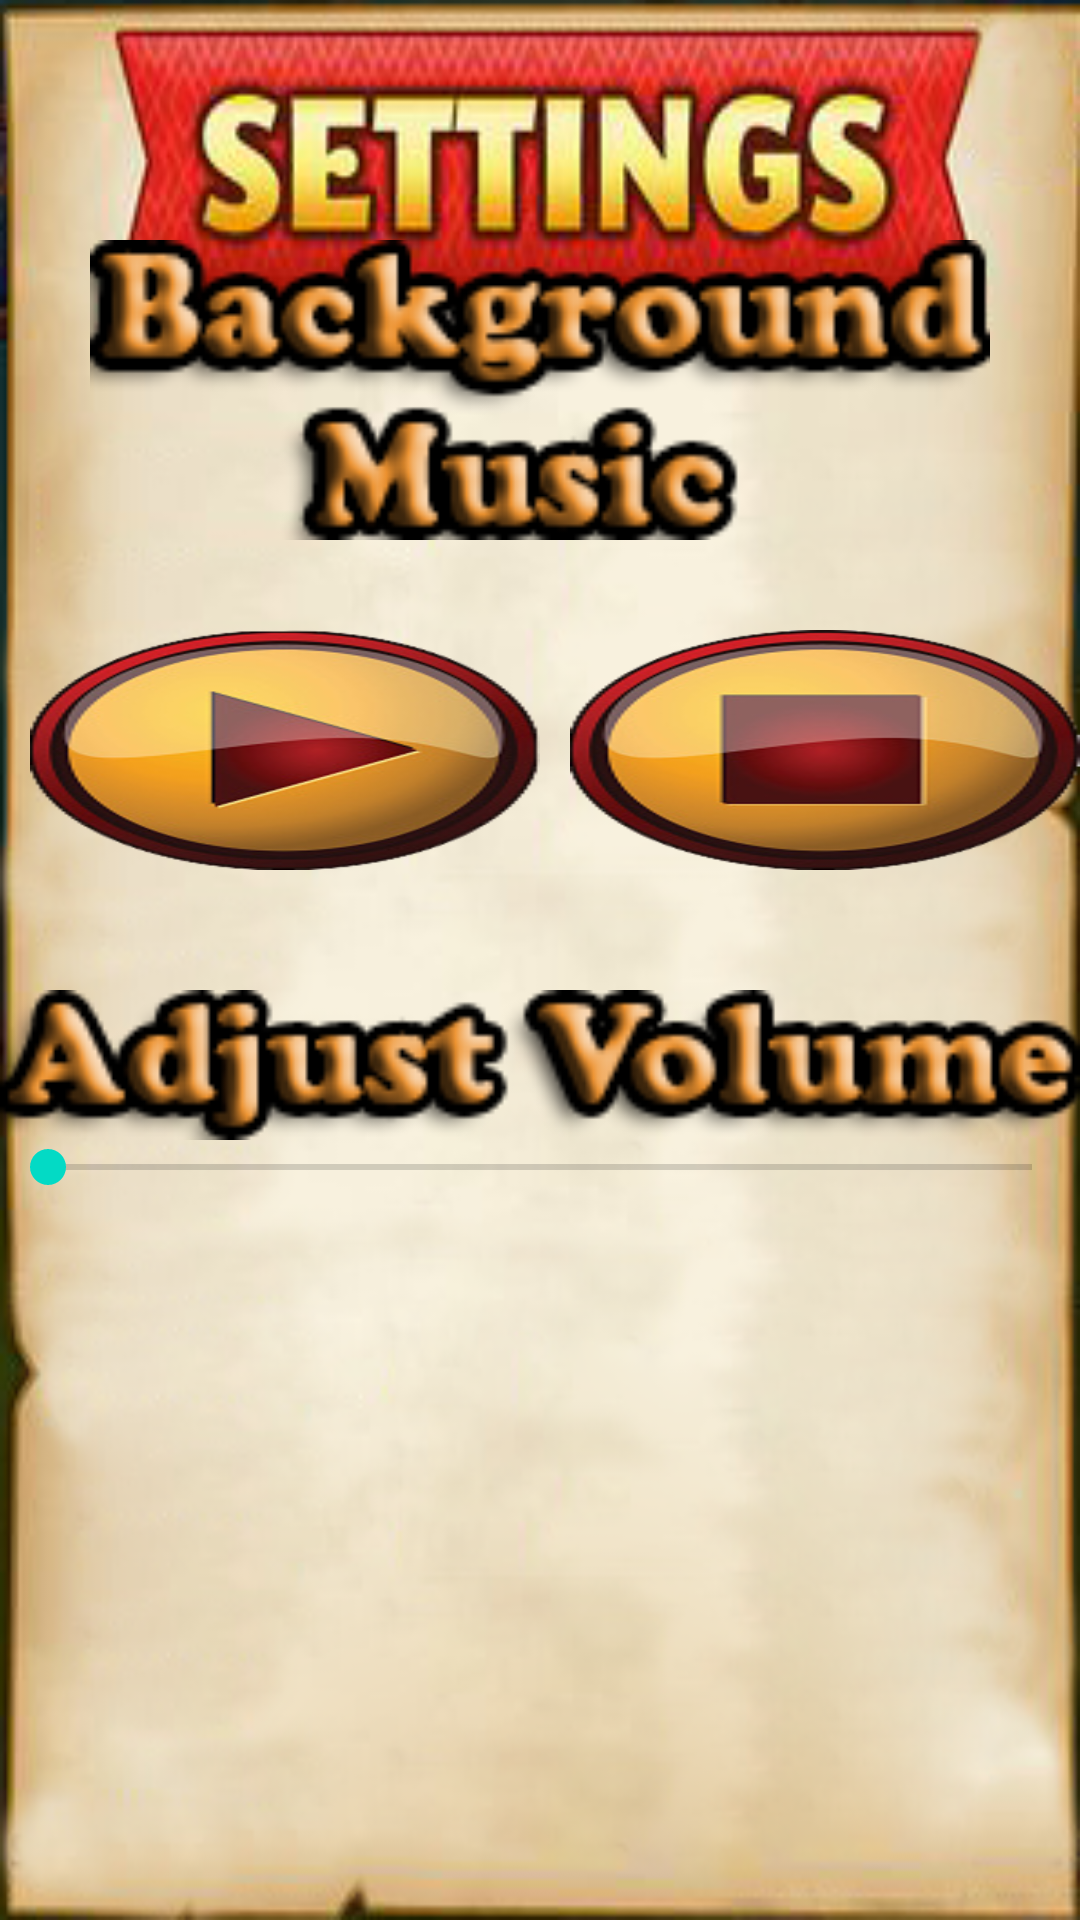

Layout XML and referenced resources for this Android screen:
<!-- AndroidManifest.xml: application theme AppTheme -->
<!-- res/layout/pop_out_window.xml -->
<?xml version="1.0" encoding="utf-8"?>
<RelativeLayout xmlns:android="http://schemas.android.com/apk/res/android"
    android:orientation="vertical" android:layout_width="match_parent"
    android:layout_height="match_parent"
    android:background="@drawable/setting_menu">

    <LinearLayout
        android:layout_marginTop="80dp"
        android:layout_width="300dp"
        android:layout_height="100dp"
        android:layout_centerHorizontal="true"
        android:background="@drawable/backgroud_music">
    </LinearLayout>
    


    <LinearLayout
        android:orientation="horizontal"
        android:layout_width="match_parent"
        android:layout_height="80dp"
        android:layout_marginTop="210dp">

        <Button
            android:text="@null"
            android:layout_width="5dp"
            android:layout_height="match_parent"
            android:id="@+id/PlayButton"
            android:layout_marginStart="10dp"
            android:layout_marginLeft="10dp"
            android:layout_weight="1"
            android:background="@drawable/playbutton"/>

        <Button
            android:text="@null"
            android:layout_width="5dp"
            android:layout_height="match_parent"
            android:id="@+id/StopButton"
            android:layout_marginStart="10dp"
            android:layout_marginLeft="10dp"
            android:layout_weight="1"
            android:background="@drawable/stopbutton"/>
    </LinearLayout>
    


    <LinearLayout
        android:layout_width="match_parent"
        android:layout_height="wrap_content"
        android:layout_marginTop="330dp">
    <TextView
        android:layout_width="match_parent"
        android:layout_height="50dp"
        android:background="@drawable/adjust_volume"/>
    </LinearLayout>
    


    <LinearLayout
        android:orientation="horizontal"
        android:layout_width="match_parent"
        android:layout_height="wrap_content"
        android:layout_marginTop="380dp"
        android:id="@+id/linearLayout">

        <SeekBar
            android:layout_width="match_parent"
            android:layout_height="match_parent"
            android:id="@+id/adjust_volume_button"
            android:layout_weight="1" />
    </LinearLayout>
    

</RelativeLayout>
<!-- resources referenced by this layout -->
<resources>
  <!-- drawable adjust_volume: png bitmap (drawable-xhdpi, 15181 bytes) -->
  <!-- drawable backgroud_music: png bitmap (drawable-ldpi, 18408 bytes) -->
  <!-- drawable playbutton (drawable) -->
  <?xml version="1.0" encoding="utf-8"?>
  <selector xmlns:android="http://schemas.android.com/apk/res/android">
      <item android:drawable="@drawable/play_button_a_clicked"
          android:state_pressed="true" />
      <item android:drawable="@drawable/play_button_a"
          android:state_focused="true" />
      <item android:drawable="@drawable/play_button_a" />
      //set the effect for the button
  </selector>
  <!-- drawable setting_menu: png bitmap (drawable, 132294 bytes) -->
  <!-- drawable stopbutton (drawable) -->
  <?xml version="1.0" encoding="utf-8"?>
  <selector xmlns:android="http://schemas.android.com/apk/res/android">
      <item android:drawable="@drawable/stop_button_a_clicked"
          android:state_pressed="true" />
      <item android:drawable="@drawable/stop_button_a"
          android:state_focused="true" />
      <item android:drawable="@drawable/stop_button_a" />
      //set the effect for the button
  </selector>
  <style name="AppTheme" parent="Theme.AppCompat.Light.NoActionBar">
          
          <item name="colorPrimary">@color/colorPrimary</item>
          <item name="colorPrimaryDark">@color/colorPrimaryDark</item>
          <item name="colorAccent">@color/colorAccent</item>
  
          <item name="windowNoTitle">true</item>
          <item name="windowActionBar">false</item>
          <item name="android:windowFullscreen">true</item>
          <item name="android:windowContentOverlay">@null</item>
  
      </style>
  <!-- drawable play_button_a_clicked: png bitmap (drawable-xhdpi, 36870 bytes) -->
  <!-- drawable play_button_a: png bitmap (drawable-xhdpi, 40348 bytes) -->
  <!-- drawable stop_button_a_clicked: png bitmap (drawable-mdpi, 34655 bytes) -->
  <!-- drawable stop_button_a: png bitmap (drawable, 37461 bytes) -->
  <!-- not gathered from this repository: default colours our renderer supplied (Android Studio template values) -->
  <color name="colorPrimary">#FF6200EE</color>
  <color name="colorPrimaryDark">#FF3700B3</color>
  <color name="colorAccent">#FF03DAC5</color>
</resources>
